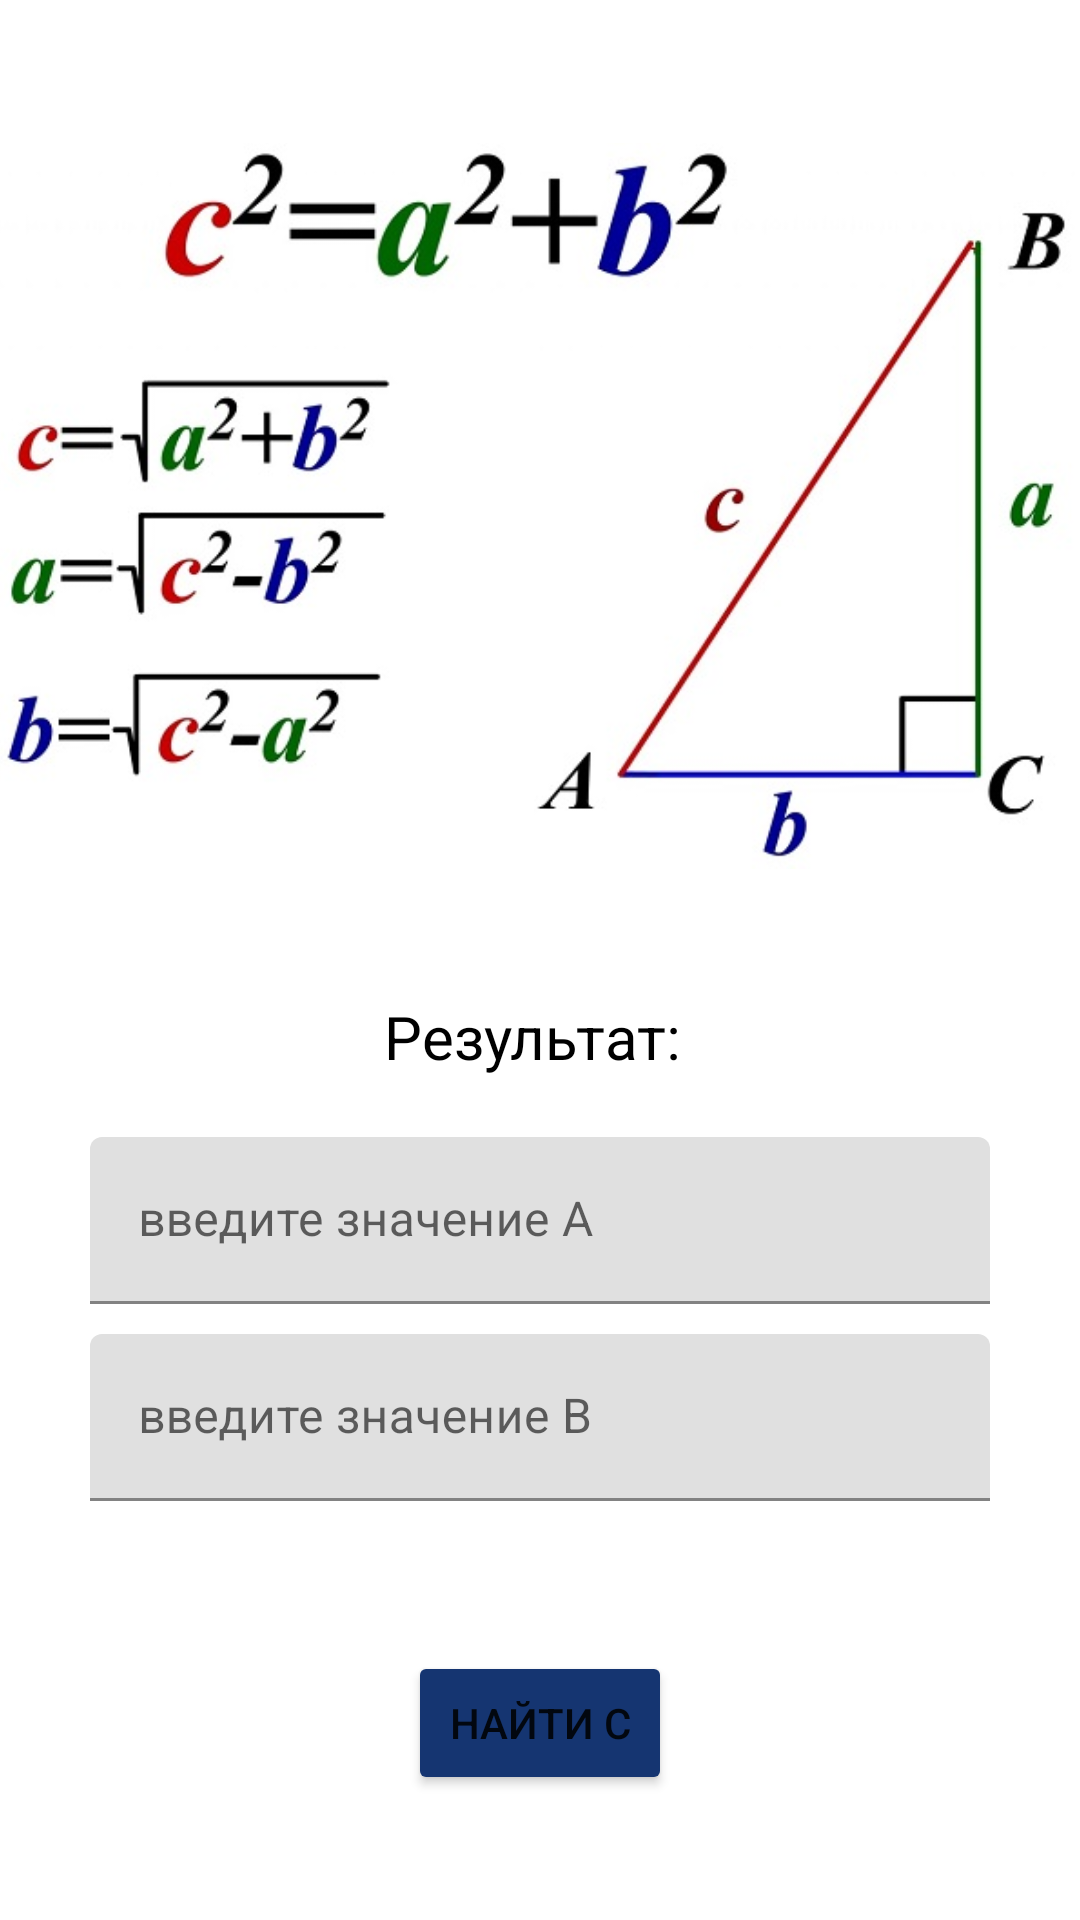

Layout XML and referenced resources for this Android screen:
<!-- AndroidManifest.xml: application theme Theme.ProjectForSchool -->
<!-- res/layout/activity_main_pythagoras.xml -->
<?xml version="1.0" encoding="utf-8"?>
<androidx.constraintlayout.widget.ConstraintLayout xmlns:android="http://schemas.android.com/apk/res/android"
    xmlns:app="http://schemas.android.com/apk/res-auto"
    xmlns:tools="http://schemas.android.com/tools"
    android:layout_width="match_parent"
    android:layout_height="match_parent"
    tools:context=".MainActivityPythagoras">

    <ImageView
        android:id="@+id/imageView2"
        android:layout_width="363dp"
        android:layout_height="317dp"
        android:layout_marginStart="30dp"
        android:layout_marginTop="10dp"
        android:layout_marginEnd="30dp"
        app:layout_constraintEnd_toEndOf="parent"
        app:layout_constraintStart_toStartOf="parent"
        app:layout_constraintTop_toTopOf="parent"
        app:srcCompat="@drawable/pythagoras" />

    <com.google.android.material.textfield.TextInputLayout
        android:id="@+id/textInputLayout1"
        android:layout_width="0dp"
        android:layout_height="wrap_content"
        android:layout_marginStart="30dp"
        android:layout_marginTop="20dp"
        android:layout_marginEnd="30dp"
        app:layout_constraintEnd_toEndOf="parent"
        app:layout_constraintStart_toStartOf="parent"
        app:layout_constraintTop_toBottomOf="@+id/tvResult">

        <com.google.android.material.textfield.TextInputEditText
            android:id="@+id/edA"
            android:layout_width="match_parent"
            android:layout_height="wrap_content"
            android:hint="@string/input_a"
            android:inputType="number" />
    </com.google.android.material.textfield.TextInputLayout>

    <TextView
        android:id="@+id/tvResult"
        android:layout_width="0dp"
        android:layout_height="wrap_content"
        android:layout_marginStart="50dp"
        android:layout_marginTop="5dp"
        android:layout_marginEnd="50dp"
        android:gravity="center"
        android:text="@string/tvResult"
        android:textColor="#000000"
        android:textSize="20sp"
        app:layout_constraintEnd_toEndOf="@+id/imageView2"
        app:layout_constraintStart_toStartOf="@+id/imageView2"
        app:layout_constraintTop_toBottomOf="@+id/imageView2" />

    <com.google.android.material.textfield.TextInputLayout
        android:id="@+id/textInputLayout2"
        android:layout_width="0dp"
        android:layout_height="wrap_content"
        android:layout_marginTop="10dp"
        app:layout_constraintEnd_toEndOf="@+id/textInputLayout1"
        app:layout_constraintStart_toStartOf="@+id/textInputLayout1"
        app:layout_constraintTop_toBottomOf="@+id/textInputLayout1">

        <com.google.android.material.textfield.TextInputEditText
            android:id="@+id/edB"
            android:layout_width="match_parent"
            android:layout_height="wrap_content"
            android:hint="@string/input_b"
            android:inputType="number" />
    </com.google.android.material.textfield.TextInputLayout>

    <Button
        android:id="@+id/resultPythagoras"
        android:layout_width="wrap_content"
        android:layout_height="wrap_content"
        android:layout_marginTop="50dp"
        android:backgroundTint="#153571"
        android:onClick="onClickResult"
        android:text="@string/resultPythagoras"
        app:layout_constraintEnd_toEndOf="@+id/textInputLayout2"
        app:layout_constraintStart_toStartOf="@+id/textInputLayout2"
        app:layout_constraintTop_toBottomOf="@+id/textInputLayout2" />
</androidx.constraintlayout.widget.ConstraintLayout>
<!-- resources referenced by this layout -->
<resources>
  <!-- drawable pythagoras: jpg bitmap (drawable, 41162 bytes) -->
  <string name="input_a">введите значение А</string>
  <string name="input_b">введите значение В</string>
  <string name="resultPythagoras">Найти С</string>
  <string name="tvResult">Результат: </string>
  <style name="Theme.ProjectForSchool" parent="Theme.MaterialComponents.DayNight.DarkActionBar">
          
          <item name="colorPrimary">@color/purple_500</item>
          <item name="colorPrimaryVariant">@color/purple_700</item>
          <item name="colorOnPrimary">@color/white</item>
          
          <item name="colorSecondary">@color/teal_200</item>
          <item name="colorSecondaryVariant">@color/teal_700</item>
          <item name="colorOnSecondary">@color/black</item>
          
          <item name="android:statusBarColor">?attr/colorPrimaryVariant</item>
          
      </style>
  <!-- not gathered from this repository: default colours our renderer supplied (Android Studio template values) -->
  <color name="purple_500">#FF6200EE</color>
  <color name="purple_700">#FF3700B3</color>
  <color name="teal_200">#FF03DAC5</color>
  <color name="teal_700">#FF018786</color>
  <color name="black">#FF000000</color>
  <color name="white">#FFFFFFFF</color>
</resources>
